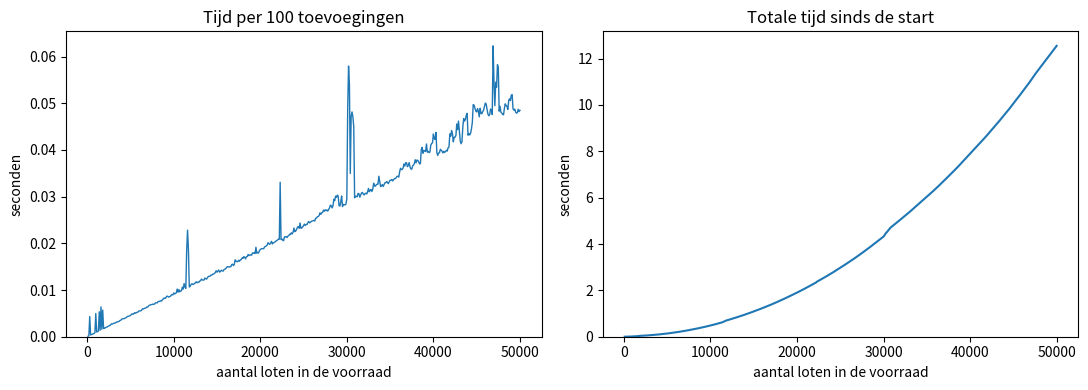

Write Python code to recreate this figure.
# De code van je collega. Ze is correct, maar te traag zodra er veel loten bijkomen.
# Herschrijf ze zodat ze hetzelfde doet en wel schaalt.

class Lot:
    def __init__(self, code, aantal):
        self.code = code
        self.aantal = aantal
        self.next = None


class Voorraad:
    def __init__(self):
        self.first = None

    def voeg_achteraan(self, code, aantal):
        if aantal <= 0:
            return False
        nieuw = Lot(code, aantal)
        if self.first is None:
            self.first = nieuw
            return True
        huidige = self.first
        while huidige.next is not None:
            huidige = huidige.next
        huidige.next = nieuw
        return True

    def aantal_loten(self):
        totaal = 0
        huidige = self.first
        while huidige is not None:
            totaal += 1
            huidige = huidige.next
        return totaal

    def totaal_aantal(self):
        totaal = 0
        huidige = self.first
        while huidige is not None:
            totaal += huidige.aantal
            huidige = huidige.next
        return totaal


def traagste_stap():
    # Geef hier de letter terug van de belangrijkste oorzaak, zie de opgave.
    return '?'



if __name__ == "__main__": # test-code made by claude opus
    # Je eigen testen. Dodona voert dit blok niet uit.
    import time
    import matplotlib.pyplot as plt

    N = 50_000
    STAP = 100

    v = Voorraad()
    aantallen = []       # aantal loten na elke stap van 1000
    batch_tijden = []    # seconden voor die 1000 toevoegingen
    totaal_tijden = []   # seconden sinds de start

    start = time.perf_counter()
    batch_start = start
    for i in range(1, N + 1):
        v.voeg_achteraan(i, 1)
        if i % STAP == 0:
            nu = time.perf_counter()
            aantallen.append(i)
            batch_tijden.append(nu - batch_start)
            totaal_tijden.append(nu - start)
            batch_start = nu

    print(f"{N} loten toegevoegd in {totaal_tijden[-1]:.3f} s")
    print("aantal_loten:", v.aantal_loten(), "| totaal_aantal:", v.totaal_aantal())

    fig, (ax1, ax2) = plt.subplots(1, 2, figsize=(11, 4))
    ax1.plot(aantallen, batch_tijden, linewidth=1)
    ax1.set_title(f"Tijd per {STAP} toevoegingen")
    ax1.set_xlabel("aantal loten in de voorraad")
    ax1.set_ylabel("seconden")
    ax1.set_ylim(bottom=0)
    ax2.plot(aantallen, totaal_tijden, linewidth=1.5)
    ax2.set_title("Totale tijd sinds de start")
    ax2.set_xlabel("aantal loten in de voorraad")
    ax2.set_ylabel("seconden")
    ax2.set_ylim(bottom=0)
    plt.tight_layout()
    plt.show()
